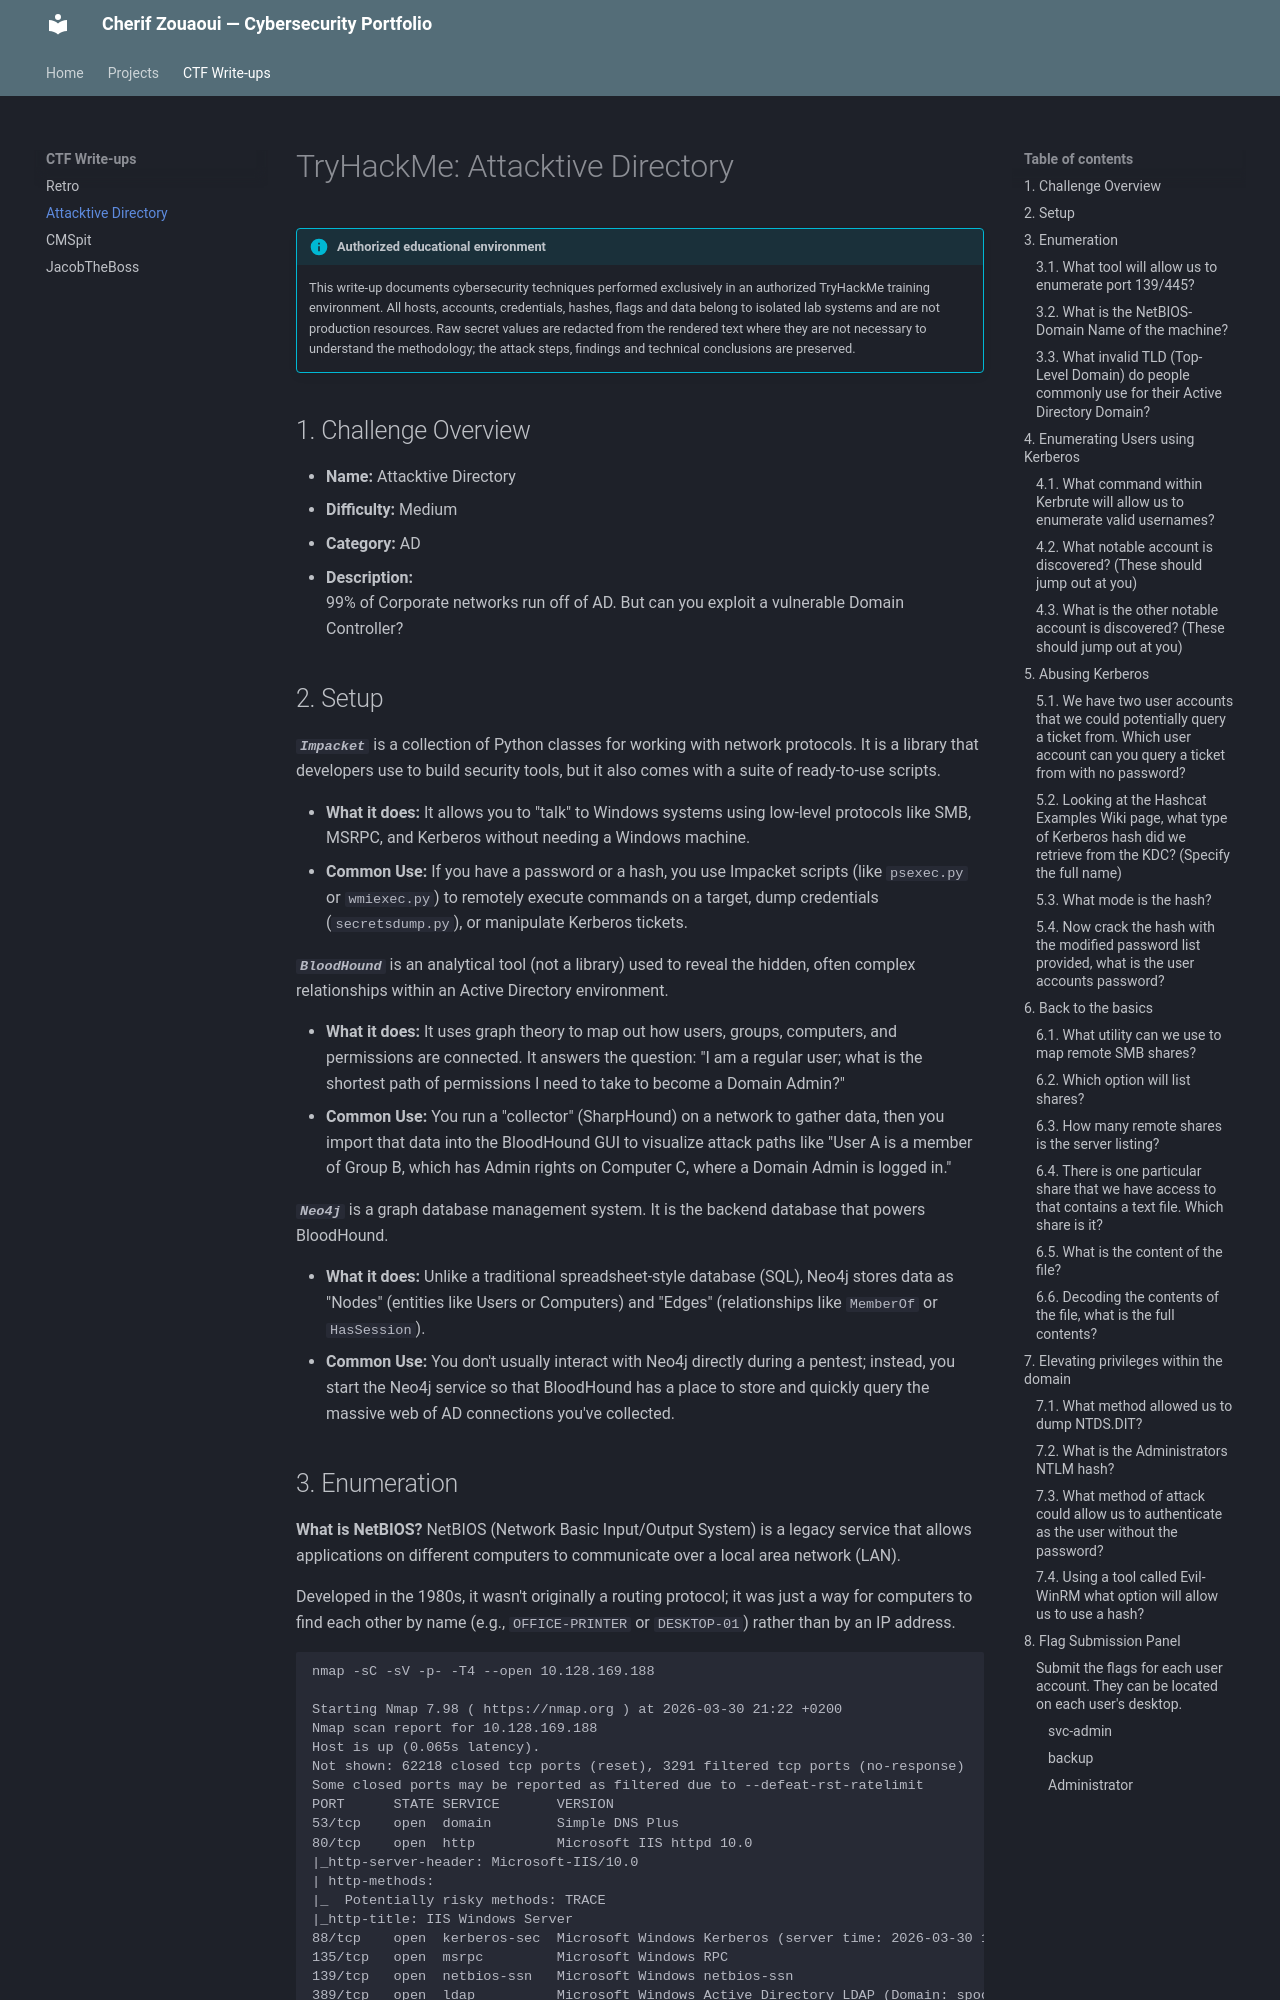

repository: ZouCherif/Portfolio · page: CTF/attacktive-directory/index.html · generator: mkdocs

# TryHackMe: Attacktive Directory

!!! info "Authorized educational environment"
    This write-up documents cybersecurity techniques performed exclusively in an authorized TryHackMe training environment. All hosts, accounts, credentials, hashes, flags and data belong to isolated lab systems and are not production resources. Raw secret values are redacted from the rendered text where they are not necessary to understand the methodology; the attack steps, findings and technical conclusions are preserved.

## 1. Challenge Overview

- **Name:** Attacktive Directory
- **Difficulty:** Medium
- **Category:** AD
- **Description:**  
  99% of Corporate networks run off of AD. But can you exploit a vulnerable Domain Controller?

## 2. Setup

**_`Impacket`_** is a collection of Python classes for working with network protocols. It is a library that developers use to build security tools, but it also comes with a suite of ready-to-use scripts.

- **What it does:** It allows you to "talk" to Windows systems using low-level protocols like SMB, MSRPC, and Kerberos without needing a Windows machine.
- **Common Use:** If you have a password or a hash, you use Impacket scripts (like `psexec.py` or `wmiexec.py`) to remotely execute commands on a target, dump credentials (`secretsdump.py`), or manipulate Kerberos tickets.

**_`BloodHound`_** is an analytical tool (not a library) used to reveal the hidden, often complex relationships within an Active Directory environment.

- **What it does:** It uses graph theory to map out how users, groups, computers, and permissions are connected. It answers the question: "I am a regular user; what is the shortest path of permissions I need to take to become a Domain Admin?"
- **Common Use:** You run a "collector" (SharpHound) on a network to gather data, then you import that data into the BloodHound GUI to visualize attack paths like "User A is a member of Group B, which has Admin rights on Computer C, where a Domain Admin is logged in."

**_`Neo4j`_** is a graph database management system. It is the backend database that powers BloodHound.

- **What it does:** Unlike a traditional spreadsheet-style database (SQL), Neo4j stores data as "Nodes" (entities like Users or Computers) and "Edges" (relationships like `MemberOf` or `HasSession`).
- **Common Use:** You don't usually interact with Neo4j directly during a pentest; instead, you start the Neo4j service so that BloodHound has a place to store and quickly query the massive web of AD connections you've collected.
